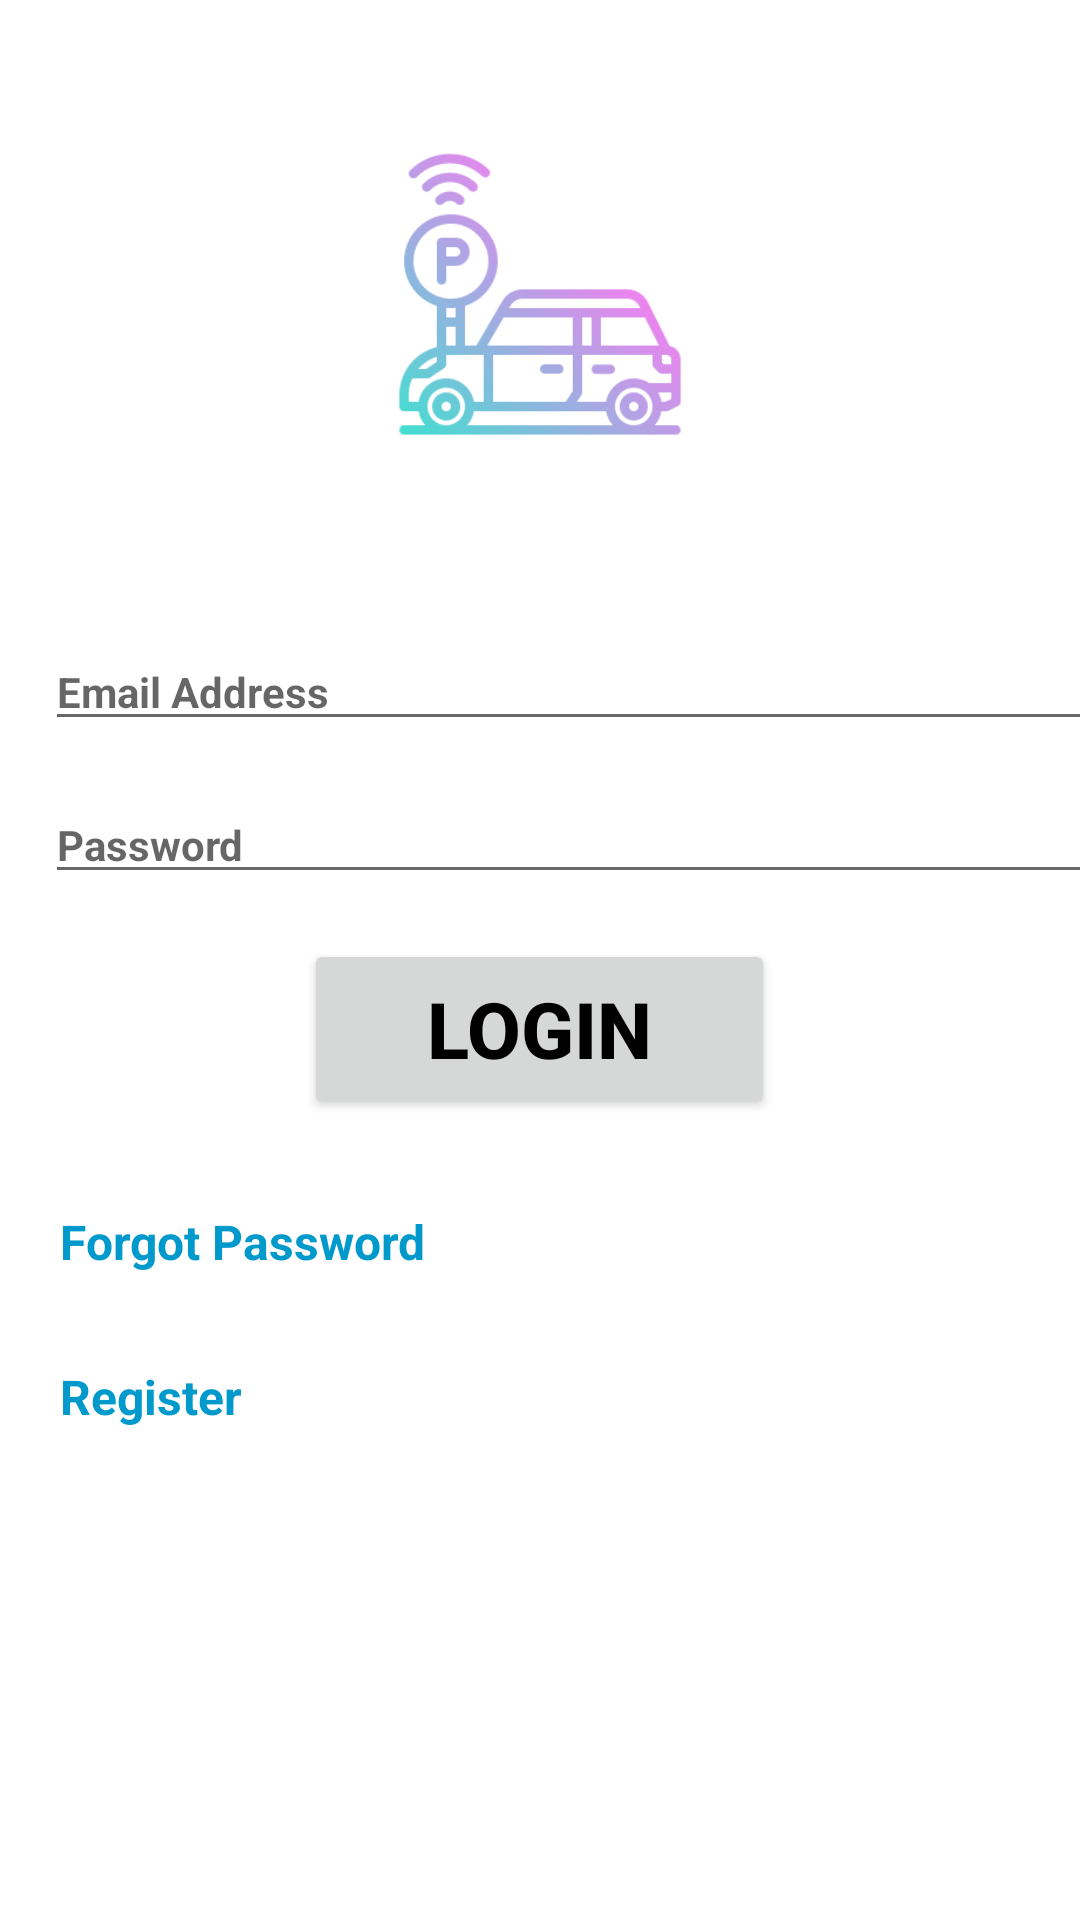

This screen was rendered from an Android layout file. Write that file and the resources it references.
<!-- AndroidManifest.xml: application theme Theme.EasyParking -->
<!-- res/layout/activity_main.xml -->
<?xml version="1.0" encoding="utf-8"?>
<LinearLayout xmlns:android="http://schemas.android.com/apk/res/android"
    xmlns:app="http://schemas.android.com/apk/res-auto"
    xmlns:tools="http://schemas.android.com/tools"
    android:layout_width="match_parent"
    android:layout_height="match_parent"
    android:layout_gravity="center"
    android:orientation="vertical"
    tools:context=".MainActivity"

    >

    <ImageView
        android:id="@+id/car_icon_image"
        android:layout_width="100dp"
        android:layout_height="100dp"
        android:background="@drawable/caricon"
        android:padding="30dp"
        android:layout_marginHorizontal="115dp"
        android:layout_margin="@android:dimen/app_icon_size"
        android:layout_gravity="center"
        />




    <EditText
        android:id="@+id/email_EditText"
        android:layout_width="380dp"
        android:layout_height="wrap_content"
        android:layout_marginLeft="15dp"
        android:layout_marginRight="15dp"
        android:layout_marginTop="15dp"
        android:textSize="14sp"
        android:ems="10"
        android:hint="Email Address"
        android:inputType="textEmailAddress"
        android:textStyle="bold"
        />
    <EditText
        android:id="@+id/password_EditText"
        android:layout_width="380dp"
        android:layout_height="wrap_content"
        android:layout_marginLeft="15dp"
        android:layout_marginRight="15dp"
        android:layout_marginTop="15dp"
        android:textSize="14sp"
        android:ems="10"
        android:hint="Password"
        android:inputType="textPassword"
        android:textStyle="bold"
        />

    <Button
        android:id="@+id/login_Button"
        android:layout_width="157dp"
        android:layout_height="60dp"
        android:layout_gravity="center"
        android:layout_marginTop="15dp"
        android:text="Login"
        android:textColor="@color/black"
        android:textSize="26sp"
        android:textStyle="bold"

        />



        <TextView
            android:id="@+id/forgotpassword"
            android:layout_width="wrap_content"
            android:layout_height="wrap_content"
            android:layout_marginLeft="20dp"
            android:layout_marginTop="30dp"
            android:layout_marginRight="30dp"
            android:text="Forgot Password"
            android:textColor="@android:color/holo_blue_dark"
            android:textSize="16dp"
            android:textStyle="bold" />

        <ProgressBar
            android:id="@+id/progressbar"
            style="?android:attr/progressBarStyleLarge"
            android:layout_width="wrap_content"
            android:layout_height="wrap_content"
            android:layout_gravity="center"
            android:visibility="gone"
            android:soundEffectsEnabled="true"
            />

        <TextView
            android:id="@+id/register"
            android:layout_width="wrap_content"
            android:layout_height="wrap_content"
            android:layout_marginLeft="20dp"
            android:layout_marginTop="30dp"
            android:layout_marginRight="30dp"
            android:text="Register"
            android:textColor="@android:color/holo_blue_dark"
            android:textSize="16dp"
            android:textStyle="bold" />


</LinearLayout>
<!-- resources referenced by this layout -->
<resources>
  <color name="black">#FF000000</color>
  <!-- drawable caricon: png bitmap (drawable, 18196 bytes) -->
  <style name="Theme.EasyParking" parent="Theme.MaterialComponents.DayNight.NoActionBar">
          
          <item name="colorPrimary">@color/purple_500</item>
          <item name="colorPrimaryVariant">@color/purple_700</item>
          <item name="colorOnPrimary">@color/white</item>
          
          <item name="colorSecondary">@color/teal_200</item>
          <item name="colorSecondaryVariant">@color/teal_700</item>
          <item name="colorOnSecondary">@color/black</item>
          
          <item name="android:statusBarColor" tools:targetApi="l">?attr/colorPrimaryVariant</item>
          
      </style>
  <color name="purple_500">#D2BDED</color>
  <color name="purple_700">#FF3700B3</color>
  <color name="white">#FFFFFFFF</color>
  <color name="teal_200">#FF03DAC5</color>
  <color name="teal_700">#FF018786</color>
</resources>
